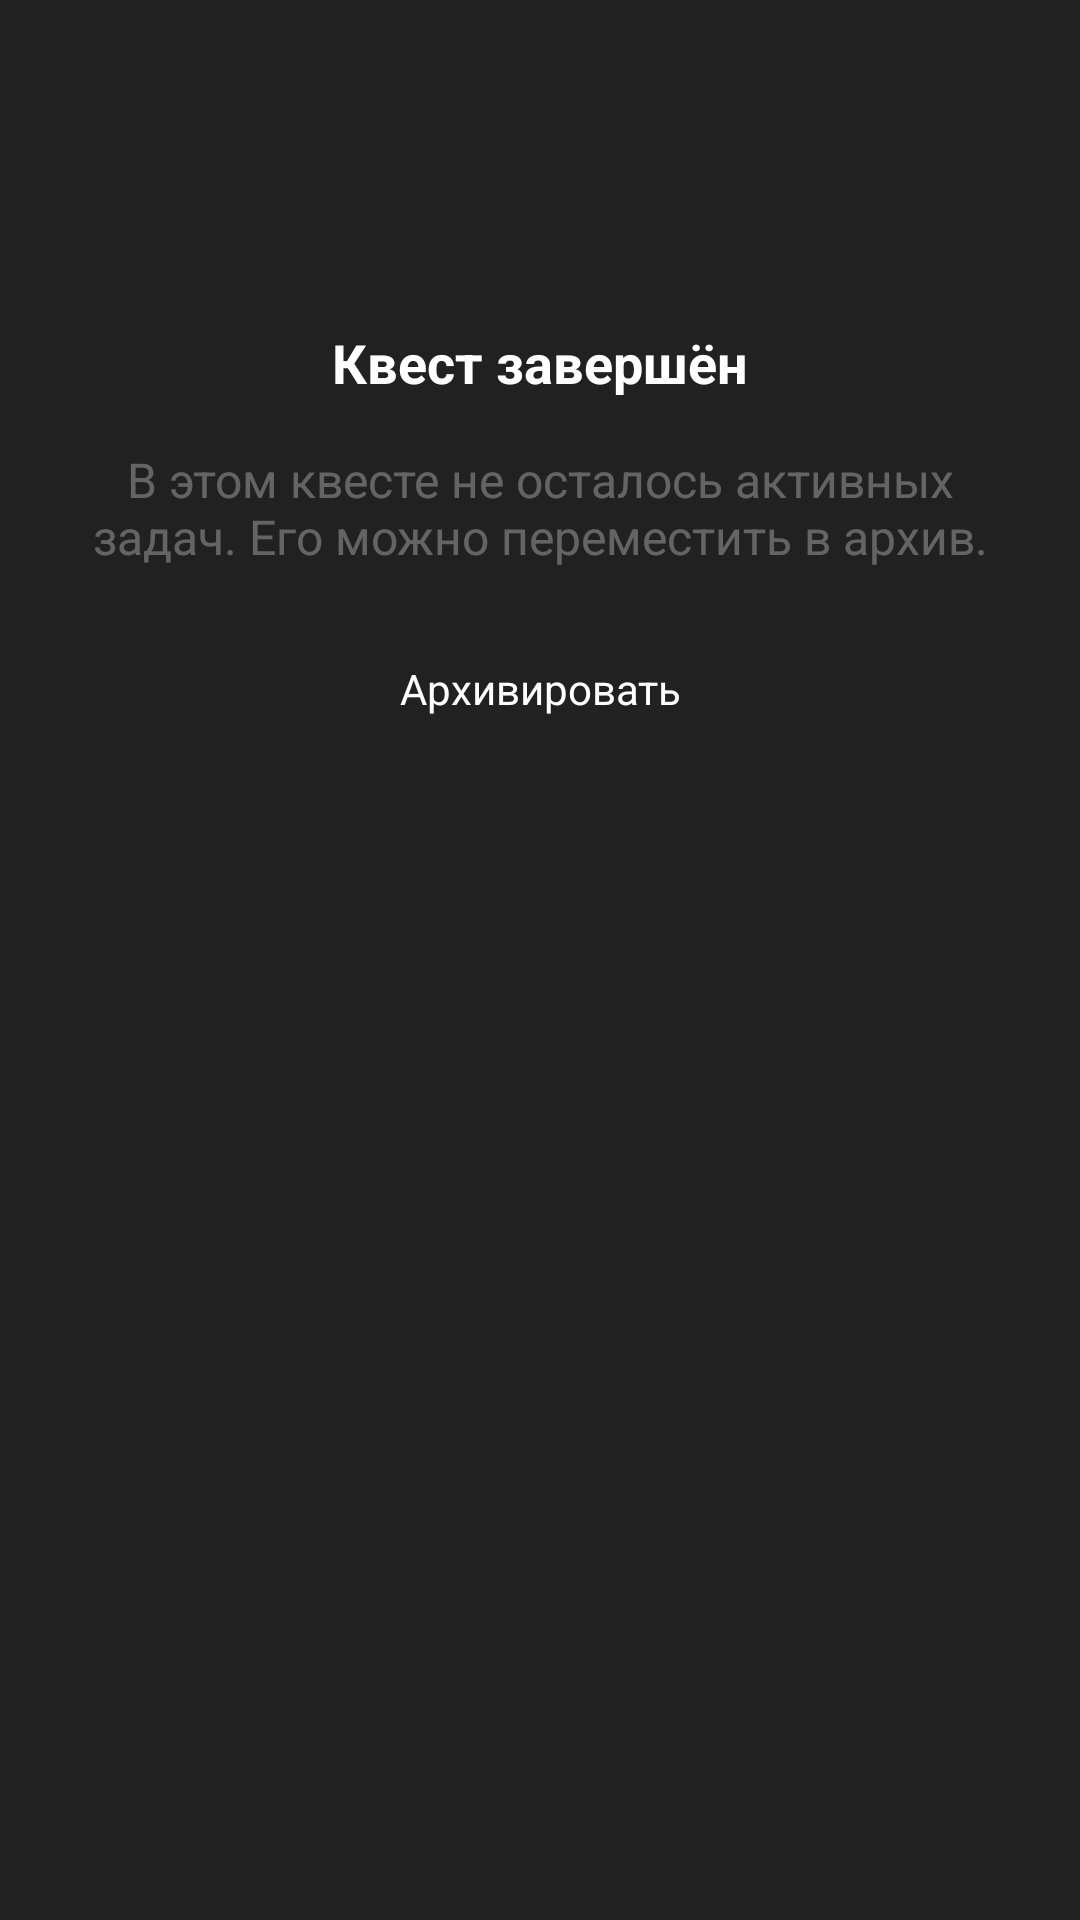

Produce the Android XML layout that renders to this screen, including the resource entries it uses.
<!-- AndroidManifest.xml: application theme AppTheme -->
<!-- res/layout/rv_finished_quest_hint.xml -->
<?xml version="1.0" encoding="utf-8"?>
<androidx.constraintlayout.widget.ConstraintLayout xmlns:android="http://schemas.android.com/apk/res/android"
    xmlns:app="http://schemas.android.com/apk/res-auto"
    xmlns:tools="http://schemas.android.com/tools"
    android:layout_width="match_parent"
    android:layout_height="wrap_content"
    android:orientation="vertical">

    <TextView
        android:id="@+id/title"
        android:layout_width="match_parent"
        android:layout_height="wrap_content"
        android:layout_marginStart="@dimen/largeMargin"
        android:layout_marginTop="@dimen/normalMargin"
        android:layout_marginEnd="@dimen/largeMargin"
        android:gravity="center"
        android:text="@string/finishedQuestHintTitle"
        android:textColor="@android:color/white"
        android:textSize="@dimen/textSizeLarge"
        android:textStyle="normal|bold"
        app:layout_constraintBottom_toTopOf="@id/hint"
        app:layout_constraintTop_toTopOf="parent"
        app:layout_constraintVertical_bias="0.2"
        app:layout_constraintVertical_chainStyle="packed" />

    <TextView
        android:id="@+id/hint"
        style="@style/TextViewHint"
        android:layout_width="match_parent"
        android:layout_height="wrap_content"
        android:layout_marginStart="@dimen/largeMargin"
        android:layout_marginTop="@dimen/normalMargin"
        android:layout_marginEnd="@dimen/largeMargin"
        android:gravity="top|center"
        android:text="@string/finishedQuestHintSubtitle"
        app:layout_constraintBottom_toTopOf="@id/image"
        app:layout_constraintTop_toBottomOf="@id/title"
        tools:ignore="TextContrastCheck" />

    <Button
        android:id="@+id/image"
        style="@style/Button.EmptyView"
        android:layout_width="wrap_content"
        android:layout_height="wrap_content"
        android:layout_marginTop="@dimen/normalMargin"
        android:layout_marginBottom="@dimen/normalMargin"
        android:text="@string/buttonToArchive"
        app:layout_constraintBottom_toBottomOf="parent"
        app:layout_constraintEnd_toEndOf="parent"
        app:layout_constraintStart_toStartOf="parent"
        app:layout_constraintTop_toBottomOf="@id/hint"
        tools:ignore="ContentDescription" />

</androidx.constraintlayout.widget.ConstraintLayout>
<!-- resources referenced by this layout -->
<resources>
  <dimen name="largeMargin">24dp</dimen>
  <dimen name="normalMargin">16dp</dimen>
  <dimen name="textSizeLarge">18sp</dimen>
  <string name="buttonToArchive">Архивировать</string>
  <string name="finishedQuestHintSubtitle">В этом квесте не осталось активных задач. Его можно переместить в архив.</string>
  <string name="finishedQuestHintTitle">Квест завершён</string>
  <style name="TextViewHint">
          <item name="android:gravity">center</item>
          <item name="android:textColor">@color/textHintWhite</item>
          <item name="android:textSize">@dimen/textSizeNormal</item>
      </style>
  <color name="colorAccent">#FF8A65</color>
  <color name="rippleTransparentWhite10">#1AFFFFFF</color>
  <color name="textPrimaryWhite">#ffffff</color>
  <style name="ButtonTextAppearance" parent="TextAppearance.AppCompat">
          <item name="android:textAllCaps">false</item>
      </style>
  <dimen name="textSizeSmall">14sp</dimen>
  <color name="textHintWhite">#4DFFFFFF</color>
  <dimen name="textSizeNormal">16sp</dimen>
  <color name="colorPrimary">#37474F</color>
  <color name="green600">#43A047</color>
  <color name="windowBackground">@color/gray900</color>
  <color name="gray800">#424242</color>
  <style name="DropDownListViewStyle" parent="Widget.AppCompat.ListView.DropDown">
          <item name="android:divider">@color/textHintWhite</item>
          <item name="android:dividerHeight">0.5dp</item>
          <item name="android:background">@drawable/background_popup_menu</item>
      </style>
  <style name="Snackbar" parent="Widget.MaterialComponents.Snackbar">
          <item name="backgroundTint">@color/green600</item>
          <item name="actionTextColorAlpha">1</item>
      </style>
  <style name="SnackBarTextView" parent="Widget.MaterialComponents.Snackbar.TextView">
          <item name="android:textColor">@color/textPrimaryWhite</item>
      </style>
  <style name="SnackbarButtonStyle" parent="Widget.MaterialComponents.Button.TextButton">
          <item name="android:textColor">@color/textPrimaryWhite</item>
      </style>
  <color name="colorAccentSecondary">#A6FF8A65</color>
  <!-- drawable rv_scrollbars (drawable) -->
  <?xml version="1.0" encoding="utf-8"?>
  <shape xmlns:android="http://schemas.android.com/apk/res/android"
      android:shape="rectangle">
  
      <solid android:color="@color/scrollbarsColor" />
  
      <corners android:radius="@dimen/scrollbarsCorners" />
  
  </shape>
  <dimen name="scrollbarsWidth">4dp</dimen>
  <dimen name="largeCorners">16dp</dimen>
  <color name="gray900">#212121</color>
  <style name="CalendarHeaderLayout" parent="Widget.MaterialComponents.MaterialCalendar.HeaderLayout">
          <item name="android:background">@color/colorAccent</item>
      </style>
  <style name="CalendarStyle" parent="Widget.MaterialComponents.MaterialCalendar">
          <item name="daySelectedStyle">@style/CalendarDaySelected</item>
          <item name="yearSelectedStyle">@style/CalendarYearSelected</item>
      </style>
  <style name="TimePicker.Clock" parent="Widget.MaterialComponents.TimePicker.Clock">
          <item name="clockFaceBackgroundColor">@color/gray800</item>
          <item name="clockHandColor">@color/colorAccent</item>
          <item name="clockNumberTextColor">@color/textPrimaryWhite</item>
      </style>
  <color name="sheetBackground">#272727</color>
  <color name="scrollbarsColor">#1AFFFFFF</color>
  <dimen name="scrollbarsCorners">2dp</dimen>
  <dimen name="normalCorners">8dp</dimen>
  <color name="gray850">#323232</color>
  <style name="CalendarDaySelected" parent="Widget.MaterialComponents.MaterialCalendar.Day.Selected">
          <item name="itemFillColor">@color/colorAccent</item>
          <item name="itemTextColor">@android:color/white</item>
      </style>
  <style name="CalendarYearSelected" parent="Widget.MaterialComponents.MaterialCalendar.Year">
          <item name="itemFillColor">@color/textHintWhite</item>
      </style>
</resources>
